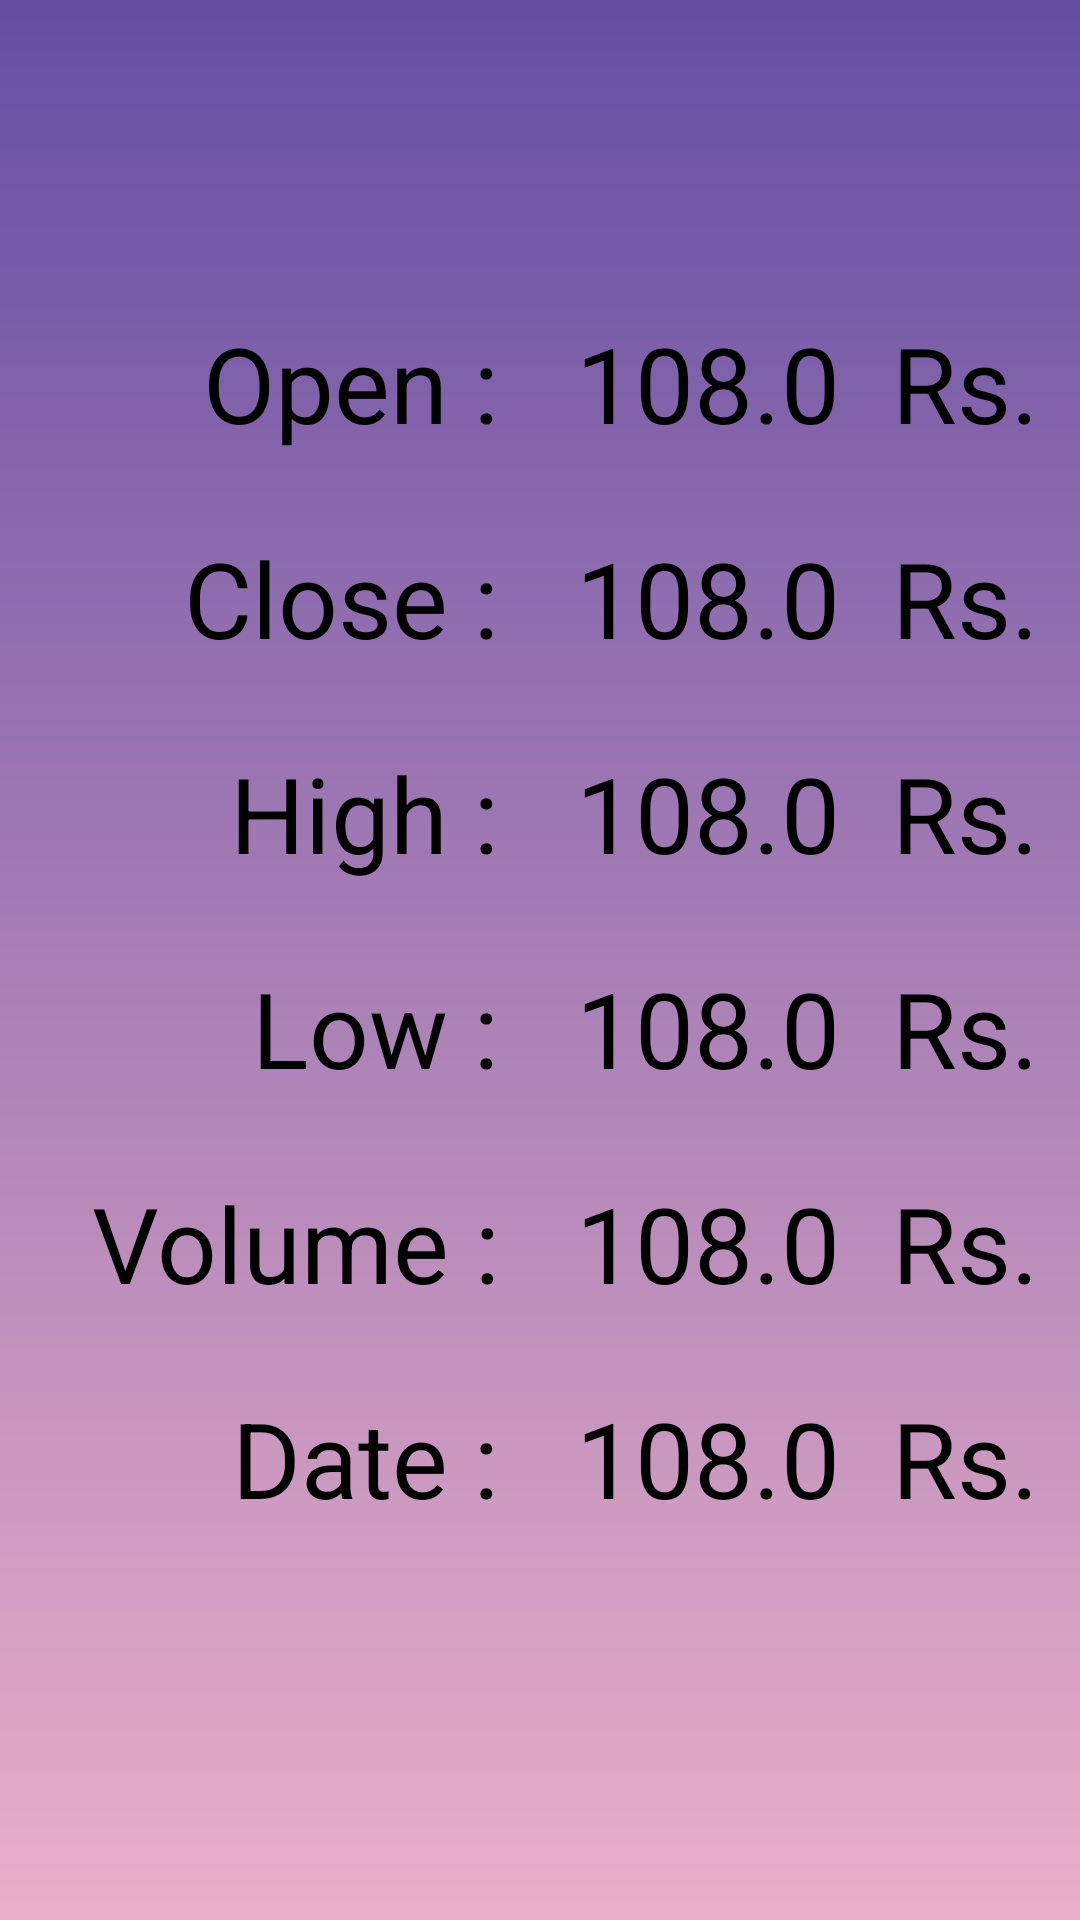

Produce the Android XML layout that renders to this screen, including the resource entries it uses.
<!-- AndroidManifest.xml: application theme Theme.StocksTracker -->
<!-- res/layout/activity_more_details.xml -->
<?xml version="1.0" encoding="utf-8"?>
<androidx.constraintlayout.widget.ConstraintLayout xmlns:android="http://schemas.android.com/apk/res/android"
    xmlns:app="http://schemas.android.com/apk/res-auto"
    xmlns:tools="http://schemas.android.com/tools"
    android:layout_width="match_parent"
    android:layout_height="match_parent"
    android:background="@drawable/bg"
    tools:context=".ui.helper.MoreDetails">

    <LinearLayout
        android:id="@+id/linearLayout9"
        android:layout_width="match_parent"
        android:layout_height="wrap_content"
        android:layout_marginTop="16dp"
        android:layout_marginLeft="10dp"
        android:layout_marginRight="10dp"
        android:layout_marginBottom="627dp"

        android:orientation="horizontal"
        android:weightSum="4"
        app:layout_constraintBottom_toBottomOf="parent"
        app:layout_constraintEnd_toEndOf="parent"
        app:layout_constraintHorizontal_bias="0.5"
        app:layout_constraintStart_toStartOf="parent"
        app:layout_constraintTop_toTopOf="parent">

        <ImageView
            android:layout_width="50dp"
            android:layout_height="50dp"
            android:layout_gravity="center"
            android:onClick="onBackPressed"
            app:srcCompat="?attr/actionModeCloseDrawable">
        </ImageView>

        <TextView
            android:id="@+id/name_textview"
            android:layout_width="match_parent"
            android:layout_height="wrap_content"
            android:gravity="center"
            android:layout_marginRight="20dp"
            android:layout_marginLeft="10dp"
            android:textSize="66sp"
            tools:text="Apple" />
    </LinearLayout>

    <LinearLayout
        android:layout_width="wrap_content"
        android:layout_height="wrap_content"
        android:layout_margin="10dp"
        android:orientation="horizontal"
        app:layout_constraintBottom_toBottomOf="parent"
        app:layout_constraintEnd_toEndOf="parent"
        app:layout_constraintHorizontal_bias="0.5"
        app:layout_constraintStart_toStartOf="parent"
        app:layout_constraintTop_toBottomOf="@+id/linearLayout9">

        <LinearLayout
            android:layout_width="168dp"
            android:layout_height="472dp"
            android:layout_marginTop="20dp"
            android:layout_marginRight="5dp"
            android:orientation="vertical"
            tools:layout_editor_absoluteX="20dp"
            tools:layout_editor_absoluteY="193dp">

            <TextView
                android:layout_width="match_parent"
                android:layout_height="wrap_content"
                android:layout_marginTop="25dp"
                android:gravity="right"
                android:text="Open : "
                android:textColor="@color/black"
                android:textSize="35dp"></TextView>

            <TextView
                android:layout_width="match_parent"
                android:layout_height="wrap_content"
                android:layout_marginTop="25dp"
                android:gravity="right"
                android:text="Close : "
                android:textColor="@color/black"
                android:textSize="35dp"></TextView>

            <TextView
                android:layout_width="match_parent"
                android:layout_height="wrap_content"
                android:layout_marginTop="25dp"
                android:gravity="right"
                android:text="High : "
                android:textColor="@color/black"
                android:textSize="35dp"></TextView>

            <TextView
                android:layout_width="match_parent"
                android:layout_height="wrap_content"
                android:layout_marginTop="25dp"
                android:gravity="right"
                android:text="Low : "
                android:textColor="@color/black"
                android:textSize="35dp"></TextView>

            <TextView
                android:layout_width="match_parent"
                android:layout_height="wrap_content"
                android:layout_marginTop="25dp"
                android:gravity="right"
                android:text="Volume : "
                android:textColor="@color/black"
                android:textSize="35dp"></TextView>

            <TextView
                android:layout_width="match_parent"
                android:layout_height="wrap_content"
                android:layout_marginTop="25dp"
                android:gravity="right"
                android:text="Date : "
                android:textColor="@color/black"
                android:textSize="35dp"></TextView>

        </LinearLayout>

        <LinearLayout
            android:layout_width="168dp"
            android:layout_height="472dp"
            android:layout_marginLeft="5dp"
            android:layout_marginTop="20dp"
            android:orientation="vertical"
            tools:layout_editor_absoluteX="215dp"
            tools:layout_editor_absoluteY="193dp">

            <TextView
                android:id="@+id/open_moredetails_textview"
                android:layout_width="match_parent"
                android:layout_height="wrap_content"
                android:layout_marginTop="25dp"
                android:autoSizeTextType="uniform"
                android:gravity="center"
                android:maxLines="1"
                android:text="108.0  Rs."
                android:textColor="@color/black"
                android:textSize="35dp"></TextView>

            <TextView
                android:id="@+id/close_moredetails_textview"
                android:layout_width="match_parent"
                android:layout_height="wrap_content"
                android:layout_marginTop="25dp"
                android:autoSizeTextType="uniform"
                android:gravity="center"
                android:maxLines="1"
                android:text="108.0  Rs."
                android:textColor="@color/black"
                android:textSize="35dp"></TextView>

            <TextView
                android:id="@+id/high_moredetails_textview"
                android:layout_width="match_parent"
                android:layout_height="wrap_content"
                android:layout_marginTop="25dp"
                android:autoSizeTextType="uniform"
                android:gravity="center"
                android:maxLines="1"
                android:text="108.0  Rs."
                android:textColor="@color/black"
                android:textSize="35dp"></TextView>

            <TextView
                android:id="@+id/low_moredetails_textview"
                android:layout_width="match_parent"
                android:layout_height="wrap_content"
                android:layout_marginTop="25dp"
                android:autoSizeTextType="uniform"
                android:gravity="center"
                android:maxLines="1"
                android:text="108.0  Rs."
                android:textColor="@color/black"
                android:textSize="35dp"></TextView>

            <TextView
                android:id="@+id/volume_moredetails_textview"
                android:layout_width="match_parent"
                android:layout_height="wrap_content"
                android:layout_marginTop="25dp"
                android:autoSizeTextType="uniform"
                android:gravity="center"
                android:maxLines="1"
                android:text="108.0  Rs."
                android:textColor="@color/black"
                android:textSize="35dp"></TextView>

            <TextView
                android:id="@+id/date_moredetails_textview"
                android:layout_width="match_parent"
                android:layout_height="wrap_content"
                android:layout_marginTop="25dp"
                android:autoSizeTextType="uniform"
                android:gravity="center"
                android:maxLines="1"
                android:text="108.0  Rs."
                android:textColor="@color/black"
                android:textSize="35dp"></TextView>

        </LinearLayout>
    </LinearLayout>

</androidx.constraintlayout.widget.ConstraintLayout>
<!-- resources referenced by this layout -->
<resources>
  <!-- drawable bg (drawable) -->
  <?xml version="1.0" encoding="utf-8"?>
  <shape xmlns:android="http://schemas.android.com/apk/res/android">
      <gradient
          android:type="linear"
          android:angle="270"
          android:startColor="#654ea3"
          android:endColor="#eaafc8" />
  </shape>
  <style name="Theme.StocksTracker" parent="Theme.MaterialComponents.Light.NoActionBar">
          
          <item name="colorPrimary">@color/purple_500</item>
          <item name="colorPrimaryVariant">#654ea3</item>
          <item name="colorOnPrimary">@color/white</item>
          
          <item name="colorSecondary">@color/teal_200</item>
          <item name="colorSecondaryVariant">@color/teal_700</item>
          <item name="colorOnSecondary">@color/black</item>
          
          <item name="android:statusBarColor" tools:targetApi="l">?attr/colorPrimaryVariant</item>
          
      </style>
  <!-- not gathered from this repository: default colours our renderer supplied (Android Studio template values) -->
  <color name="purple_500">#FF6200EE</color>
  <color name="teal_200">#FF03DAC5</color>
  <color name="teal_700">#FF018786</color>
  <color name="black">#FF000000</color>
  <color name="white">#FFFFFFFF</color>
</resources>
